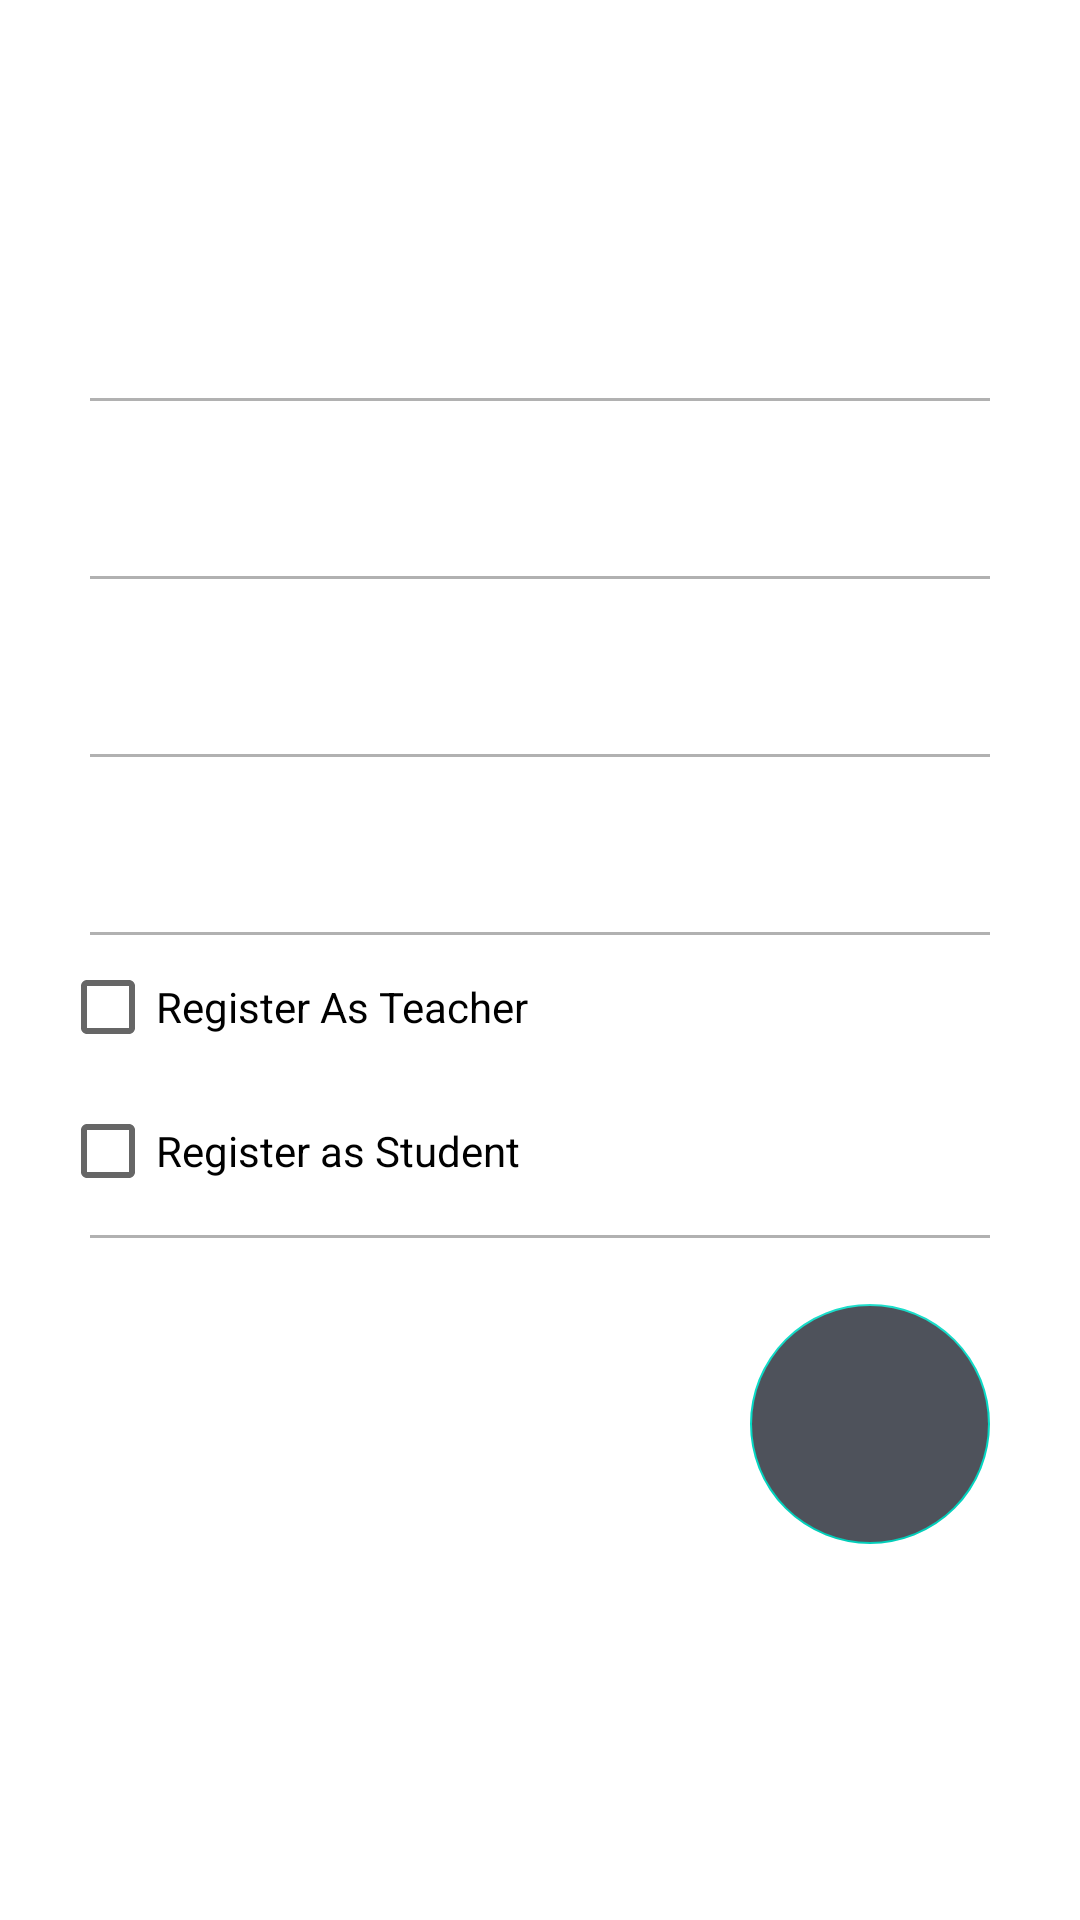

Produce the Android XML layout that renders to this screen, including the resource entries it uses.
<!-- AndroidManifest.xml: application theme Theme.Eventogram -->
<!-- res/layout/activity_register.xml -->
<?xml version="1.0" encoding="utf-8"?>
<androidx.constraintlayout.widget.ConstraintLayout xmlns:android="http://schemas.android.com/apk/res/android"
	xmlns:app="http://schemas.android.com/apk/res-auto"
	xmlns:tools="http://schemas.android.com/tools"
	android:layout_width="match_parent"
	android:layout_height="match_parent"
	tools:context=".Register">

























































































































	<androidx.appcompat.widget.AppCompatImageView
		android:layout_width="match_parent"
		android:layout_height="match_parent"
		android:src="@drawable/background_image_one_signup"
		android:scaleType="centerCrop"/>

	<TextView
		android:layout_width="wrap_content"
		android:layout_height="wrap_content"
		android:layout_marginStart="13dp"
		android:layout_marginTop="29dp"
		android:layout_marginEnd="80dp"
		android:text="Welcome\nBack"
		android:textColor="@android:color/white"
		android:textSize="35sp"
		android:textStyle="bold"
		app:layout_constraintEnd_toEndOf="parent"
		app:layout_constraintHorizontal_bias="0.151"
		app:layout_constraintStart_toStartOf="parent"
		app:layout_constraintTop_toTopOf="parent" />

	<LinearLayout
		android:layout_width="match_parent"
		android:layout_height="match_parent"
		android:gravity="bottom"
		android:orientation="vertical"
		app:layout_constraintBottom_toBottomOf="parent"
		app:layout_constraintEnd_toEndOf="parent"
		app:layout_constraintHorizontal_bias="1.0"
		app:layout_constraintStart_toStartOf="parent"
		app:layout_constraintTop_toTopOf="parent"
		app:layout_constraintVertical_bias="0.0">

		<EditText
			android:id="@+id/registerName"
			android:layout_width="match_parent"
			android:layout_height="wrap_content"
			android:layout_marginStart="30dp"
			android:layout_marginEnd="30dp"
			android:backgroundTint="@android:color/transparent"
			android:hint="Full Name"
			android:inputType="textEmailAddress"
			android:padding="15dp"
			android:textColor="@android:color/white"
			android:textColorHint="@android:color/white" />

		<RelativeLayout
			android:layout_width="match_parent"
			android:layout_height="1dp"
			android:layout_marginStart="30dp"
			android:layout_marginTop="4dp"
			android:layout_marginEnd="30dp"
			android:background="#B1B1B1" />

		<EditText
			android:id="@+id/registerEmail"
			android:layout_width="match_parent"
			android:layout_height="wrap_content"
			android:layout_marginStart="30dp"
			android:layout_marginEnd="30dp"
			android:backgroundTint="@android:color/transparent"
			android:hint="Email Id"
			android:inputType="textEmailAddress"
			android:padding="15dp"
			android:textColor="@android:color/white"
			android:textColorHint="@android:color/white" />

		<RelativeLayout
			android:layout_width="match_parent"
			android:layout_height="1dp"
			android:layout_marginStart="30dp"
			android:layout_marginTop="4dp"
			android:layout_marginEnd="30dp"
			android:background="#B1B1B1" />

		<EditText
			android:id="@+id/registerPhone"
			android:layout_width="match_parent"
			android:layout_height="wrap_content"
			android:layout_marginStart="30dp"
			android:layout_marginEnd="30dp"
			android:backgroundTint="@android:color/transparent"
			android:hint="Phone number"
			android:inputType="phone"
			android:padding="15dp"
			android:textColor="@android:color/white"
			android:textColorHint="@android:color/white" />


		<RelativeLayout
			android:layout_width="match_parent"
			android:layout_height="1dp"
			android:layout_marginStart="30dp"
			android:layout_marginTop="4dp"
			android:layout_marginEnd="30dp"
			android:background="#B1B1B1" />

		<EditText
			android:id="@+id/registerPassword"
			android:layout_width="match_parent"
			android:layout_height="wrap_content"
			android:layout_marginStart="30dp"
			android:layout_marginEnd="30dp"
			android:backgroundTint="@android:color/transparent"
			android:hint="Password"
			android:inputType="textPassword"
			android:padding="15dp"
			android:textColor="@android:color/white"
			android:textColorHint="@android:color/white" />

		<RelativeLayout
			android:layout_width="match_parent"
			android:layout_height="1dp"
			android:layout_marginStart="30dp"
			android:layout_marginTop="4dp"
			android:layout_marginEnd="30dp"
			android:background="#B1B1B1" />


		<CheckBox
			android:id="@+id/isTeacher"
			android:layout_width="wrap_content"
			android:layout_height="wrap_content"
			android:layout_marginLeft="20dp"
			android:text="Register As Teacher"
			/>


		<CheckBox
			android:id="@+id/isStudent"
			android:layout_width="wrap_content"
			android:layout_height="wrap_content"
			android:layout_marginLeft="20dp"
			android:text="Register as Student"


			/>

		<RelativeLayout
			android:layout_width="match_parent"
			android:layout_height="1dp"
			android:layout_marginStart="30dp"
			android:layout_marginTop="4dp"
			android:layout_marginEnd="30dp"
			android:background="#B1B1B1" />

		<RelativeLayout
			android:layout_width="match_parent"
			android:layout_height="wrap_content"
			android:layout_marginTop="2dp">

			<com.google.android.material.floatingactionbutton.FloatingActionButton
				android:id="@+id/registerBtn"
				android:layout_width="wrap_content"
				android:layout_height="wrap_content"
				android:layout_alignParentEnd="true"
				android:layout_centerInParent="true"
				android:layout_marginTop="20dp"
				android:layout_marginEnd="30dp"
				android:layout_marginBottom="20dp"
				android:backgroundTint="#4E525B"
				android:elevation="0dp"
				android:src="@drawable/round_arrow_forward_24"
				android:tint="@android:color/white"
				app:elevation="0dp"
				app:fabCustomSize="80dp"
				tools:ignore="RelativeOverlap" />

			<TextView
				android:layout_width="wrap_content"
				android:layout_height="wrap_content"
				android:layout_alignParentStart="true"
				android:layout_centerInParent="true"
				android:layout_marginStart="30dp"
				android:padding="10dp"
				android:text="Sign up"
				android:textColor="@android:color/white"
				android:textSize="25sp"
				android:textStyle="bold" />
		</RelativeLayout>

		<RelativeLayout
			android:layout_width="match_parent"
			android:layout_height="wrap_content"
			android:layout_marginTop="1dp"
			android:layout_marginBottom="50dp">

			<TextView
				android:id="@+id/gotoLogin"
				android:layout_width="wrap_content"
				android:layout_height="wrap_content"
				android:layout_alignParentStart="true"
				android:layout_centerInParent="true"
				android:layout_marginStart="30dp"
				android:padding="15dp"
				android:text="Sign in"
				android:textColor="@android:color/white"
				android:textSize="18sp"
				android:textStyle="bold" />

		</RelativeLayout>
	</LinearLayout>

</androidx.constraintlayout.widget.ConstraintLayout>
<!-- resources referenced by this layout -->
<resources>
  <style name="Theme.Eventogram" parent="Theme.MaterialComponents.DayNight.DarkActionBar">
  		
  		<item name="colorPrimary">@color/purple_500</item>
  		<item name="colorPrimaryVariant">@color/purple_700</item>
  		<item name="colorOnPrimary">@color/white</item>
  		
  		<item name="colorSecondary">@color/teal_200</item>
  		<item name="colorSecondaryVariant">@color/teal_700</item>
  		<item name="colorOnSecondary">@color/black</item>
  		
  		<item name="android:statusBarColor">?attr/colorPrimaryVariant</item>
  		
  	</style>
  <!-- not gathered from this repository: default colours our renderer supplied (Android Studio template values) -->
  <color name="purple_500">#FF6200EE</color>
  <color name="purple_700">#FF3700B3</color>
  <color name="teal_200">#FF03DAC5</color>
  <color name="teal_700">#FF018786</color>
  <color name="black">#FF000000</color>
  <color name="white">#FFFFFFFF</color>
</resources>
